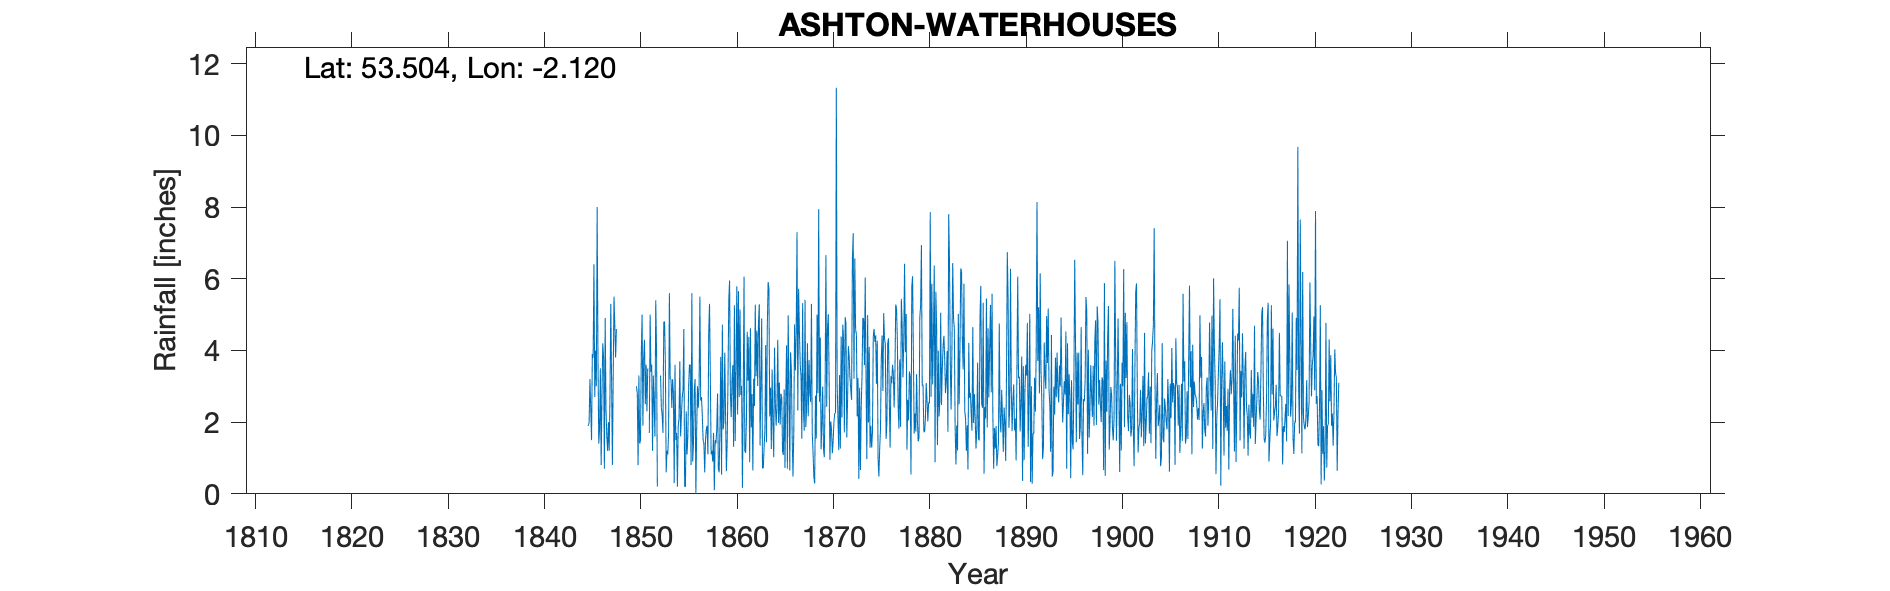

The file beside this chart, header and first rows:
ASHTON WATERHOUSES, , , , , , , , , , , , , , , , , , , , , , , 
Grid ref, SD9212000845, Long, -2.12, Lat, 53.5, Elevation, 345, ft, , , , , , , , , , , , , , , 
Station no, RR141, , , , , , , , , , , , , , , , , , , , , , 
, 1840, 1841, 1842, 1843, 1844, 1845, 1846, 1847, 1848, 1849, 1850, 1851, 1852, 1853, 1854, 1855, 1856, 1857, 1858, 1859, 1860, 1861, 1862
January, , , , , , 1.9, 3.9, 1.2, , , 3, 3.6, 5.4, 3.6, 3.6, 0.2, 2.9, 1.4, 1.7, 1.8, 3.59, 0.17, 2.78
February, , , , , , 2, 1.4, 2, , , 2.8, 2.3, 4, 0.6, 1.5, 0.2, 3.2, 0.6, 0.1, 2.05, 1.31, 2.74, 0.65
March, , , , , , 3.2, 1.8, 1.2, , , 0.8, 3.5, 0.2, 1.2, 1.7, 2.3, 0, 1.5, 1.5, 3.94, 5.26, 6.06, 3.21
April, , , , , , 2.4, 3.5, 2.8, , , 3.3, , , 1.1, 0.2, 1.1, 1.8, 1.8, 1.4, 2.19, 1.47, 1.18, 2.45
May, , , , , , 1.5, 0.8, 5.3, , , 1.4, 1.7, , 1.7, 1.9, 1.6, 3, 1.9, 1.8, 0.63, 3.53, 1.15, 5.28
June, , , , , , 3.9, 2.8, 3.1, , , 1.5, 5, , 5.6, 2.1, 3, 2.4, 1.1, 2.8, 1.43, 5.79, 2.08, 3.28
July, , , , , , 3.8, 4.2, 0.8, , , 3.9, 3.4, 3.3, 3.2, 3.7, 3.6, 3, 4.5, 0.7, 3.14, 2.21, 4.52, 4.55
August, , , , , , 6.4, 3.8, 3.3, , , 5, 3.6, 2.4, 3.2, 1.6, 3.6, 5.5, 5.3, 0.6, 5.42, 5.66, 3.16, 3.01
September, , , , , , 2.7, 0.7, 5.5, , , 1.9, 1.2, 2.2, 2.4, 2.2, 0.8, 2.6, 3.3, 1.85, 5.95, 2.7, 4.38, 4.77
October, , , , , , 4, 4.9, 4.7, , , 3.8, 3.3, 1.7, 3.2, 2.7, 5.6, 2.7, 1.1, 3.82, 2.81, 5.14, 0.88, 5.29
November, , , , , , 3, 2.4, 3.8, , , 4.3, 2.5, 4.8, 2.8, 2.9, 0.9, 2.2, 1.2, 0.54, 2.14, 2.76, 4.62, 1.35
December, , , , , , 8, 1.6, 4.6, , , 2.5, 1.6, 4.8, 0.3, 4.6, 1.4, 1.5, 0.9, 4.72, 3.18, 3.01, 1.85, 3.12
Total, , , , , , 42.8, 31.8, 38.3, , , 34.2, , , 28.9, 28.7, 24.3, 30.8, 24.6, 21.53, 34.68, 42.43, 32.79, 39.74
